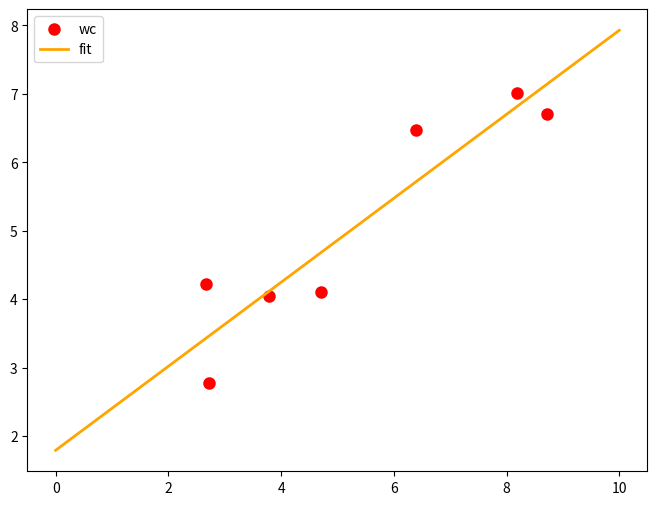

Source code (Python):
# coding=utf-8
# 直线的拟合
import numpy as np
from scipy.optimize import leastsq
import matplotlib.pyplot as plt

#采样点
Xi=np.array([8.19,2.72,6.39,8.71,4.7,2.66,3.78])
Yi=np.array([7.01,2.78,6.47,6.71,4.1,4.23,4.05])

#需要拟合的函数和误差
def func(p,x):
    k,b=p
    return k*x+b

def error(p,x,y,s):
    print(s)
    return func(p,x)-y

#线的初始值
p0=[100,2]
s="测试最小二乘法"
Para = leastsq(error,p0,args=(Xi,Yi,s))
k,b = Para[0]
print(k,'\n',b)

#图像显示\
plt.figure(figsize=(8,6))
plt.scatter(Xi,Yi,color="red",label="wc",linewidth=3)
x = np.linspace(0,10,1000)
y = k*x+b
plt.plot(x,y,color="orange",label="fit",linewidth=2)
plt.legend()
plt.show()